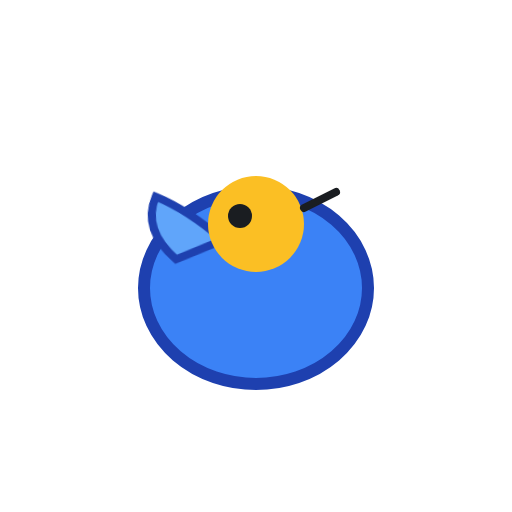
t = 0.00 s
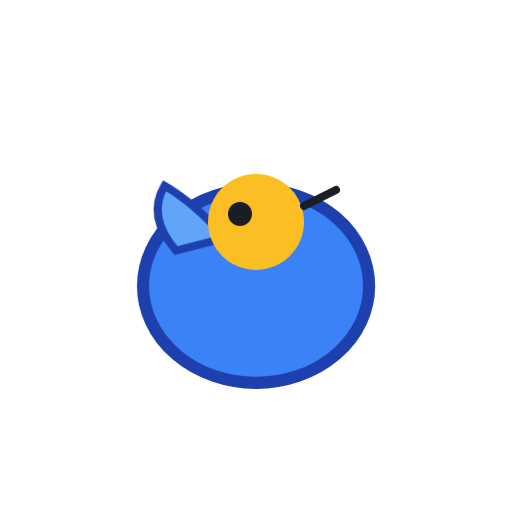
t = 0.38 s
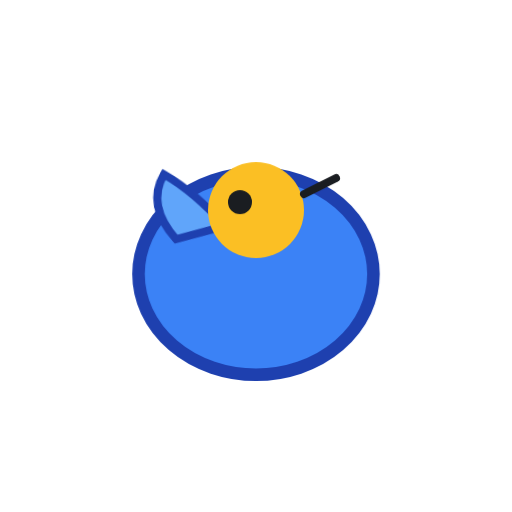
t = 1.13 s
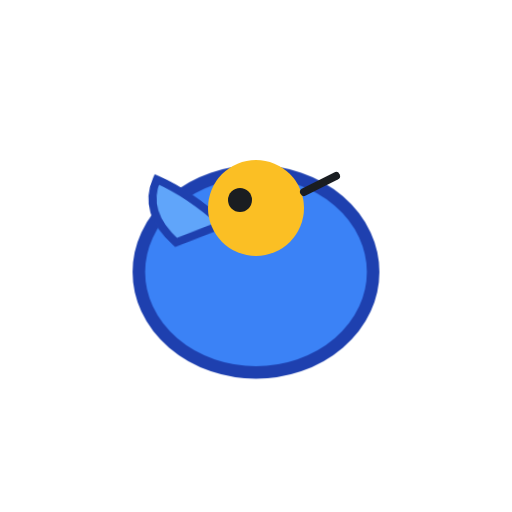
t = 1.50 s
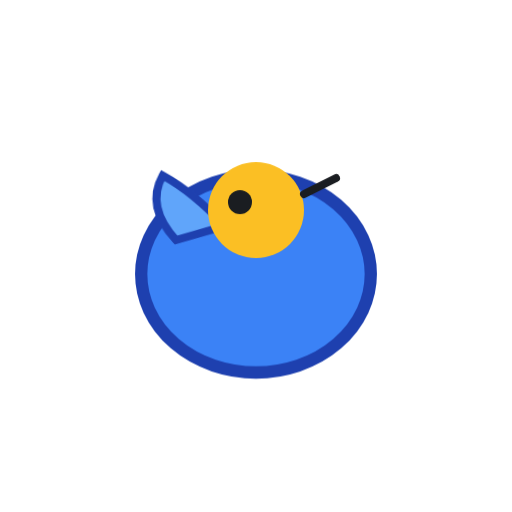
t = 1.88 s
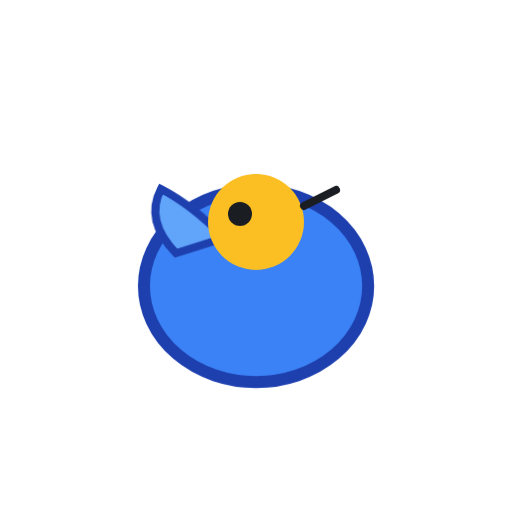
t = 2.63 s

The animated SVG that drew these frames (rendered in a browser with its animation timeline set to each time). Animation: 3 CSS @keyframes rules; one cycle of 3.00 s, repeats indefinitely.

<svg xmlns="http://www.w3.org/2000/svg" viewBox="0 0 64 64" fill="none">
  <style>
    @keyframes breathe { 0%, 100% { transform: scale(1); } 50% { transform: scale(1.05); } }
    @keyframes wing { 0%, 100% { transform: rotate(-4deg); } 50% { transform: rotate(4deg); } }
    @keyframes bob { 0%, 100% { transform: translateY(0); } 50% { transform: translateY(-2px); } }
    .body { animation: breathe 2.5s ease-in-out infinite; transform-origin: 32px 36px; }
    .wing { animation: wing 0.8s ease-in-out infinite; transform-origin: 28px 32px; }
    .g { animation: bob 3s ease-in-out infinite; }
  </style>
  <g class="g">
    <ellipse class="body" cx="32" cy="36" rx="14" ry="12" fill="#3b82f6" stroke="#1e40af" stroke-width="1.5"/>
    <path class="wing" d="M22 32 Q18 28 20 24 Q24 26 28 30 Z" fill="#60a5fa" stroke="#1e40af" stroke-width="1"/>
    <circle cx="32" cy="28" r="6" fill="#fbbf24"/>
    <circle cx="30" cy="27" r="1.5" fill="#1a1d21"/>
    <path d="M38 26 L42 24" stroke="#1a1d21" stroke-width="1" stroke-linecap="round"/>
  </g>
</svg>
